Dataset: Dataset I (GitHub, BasilKhan07/FYP-2023-2024). Classes: apple healthy, apple rotten, apple scab.

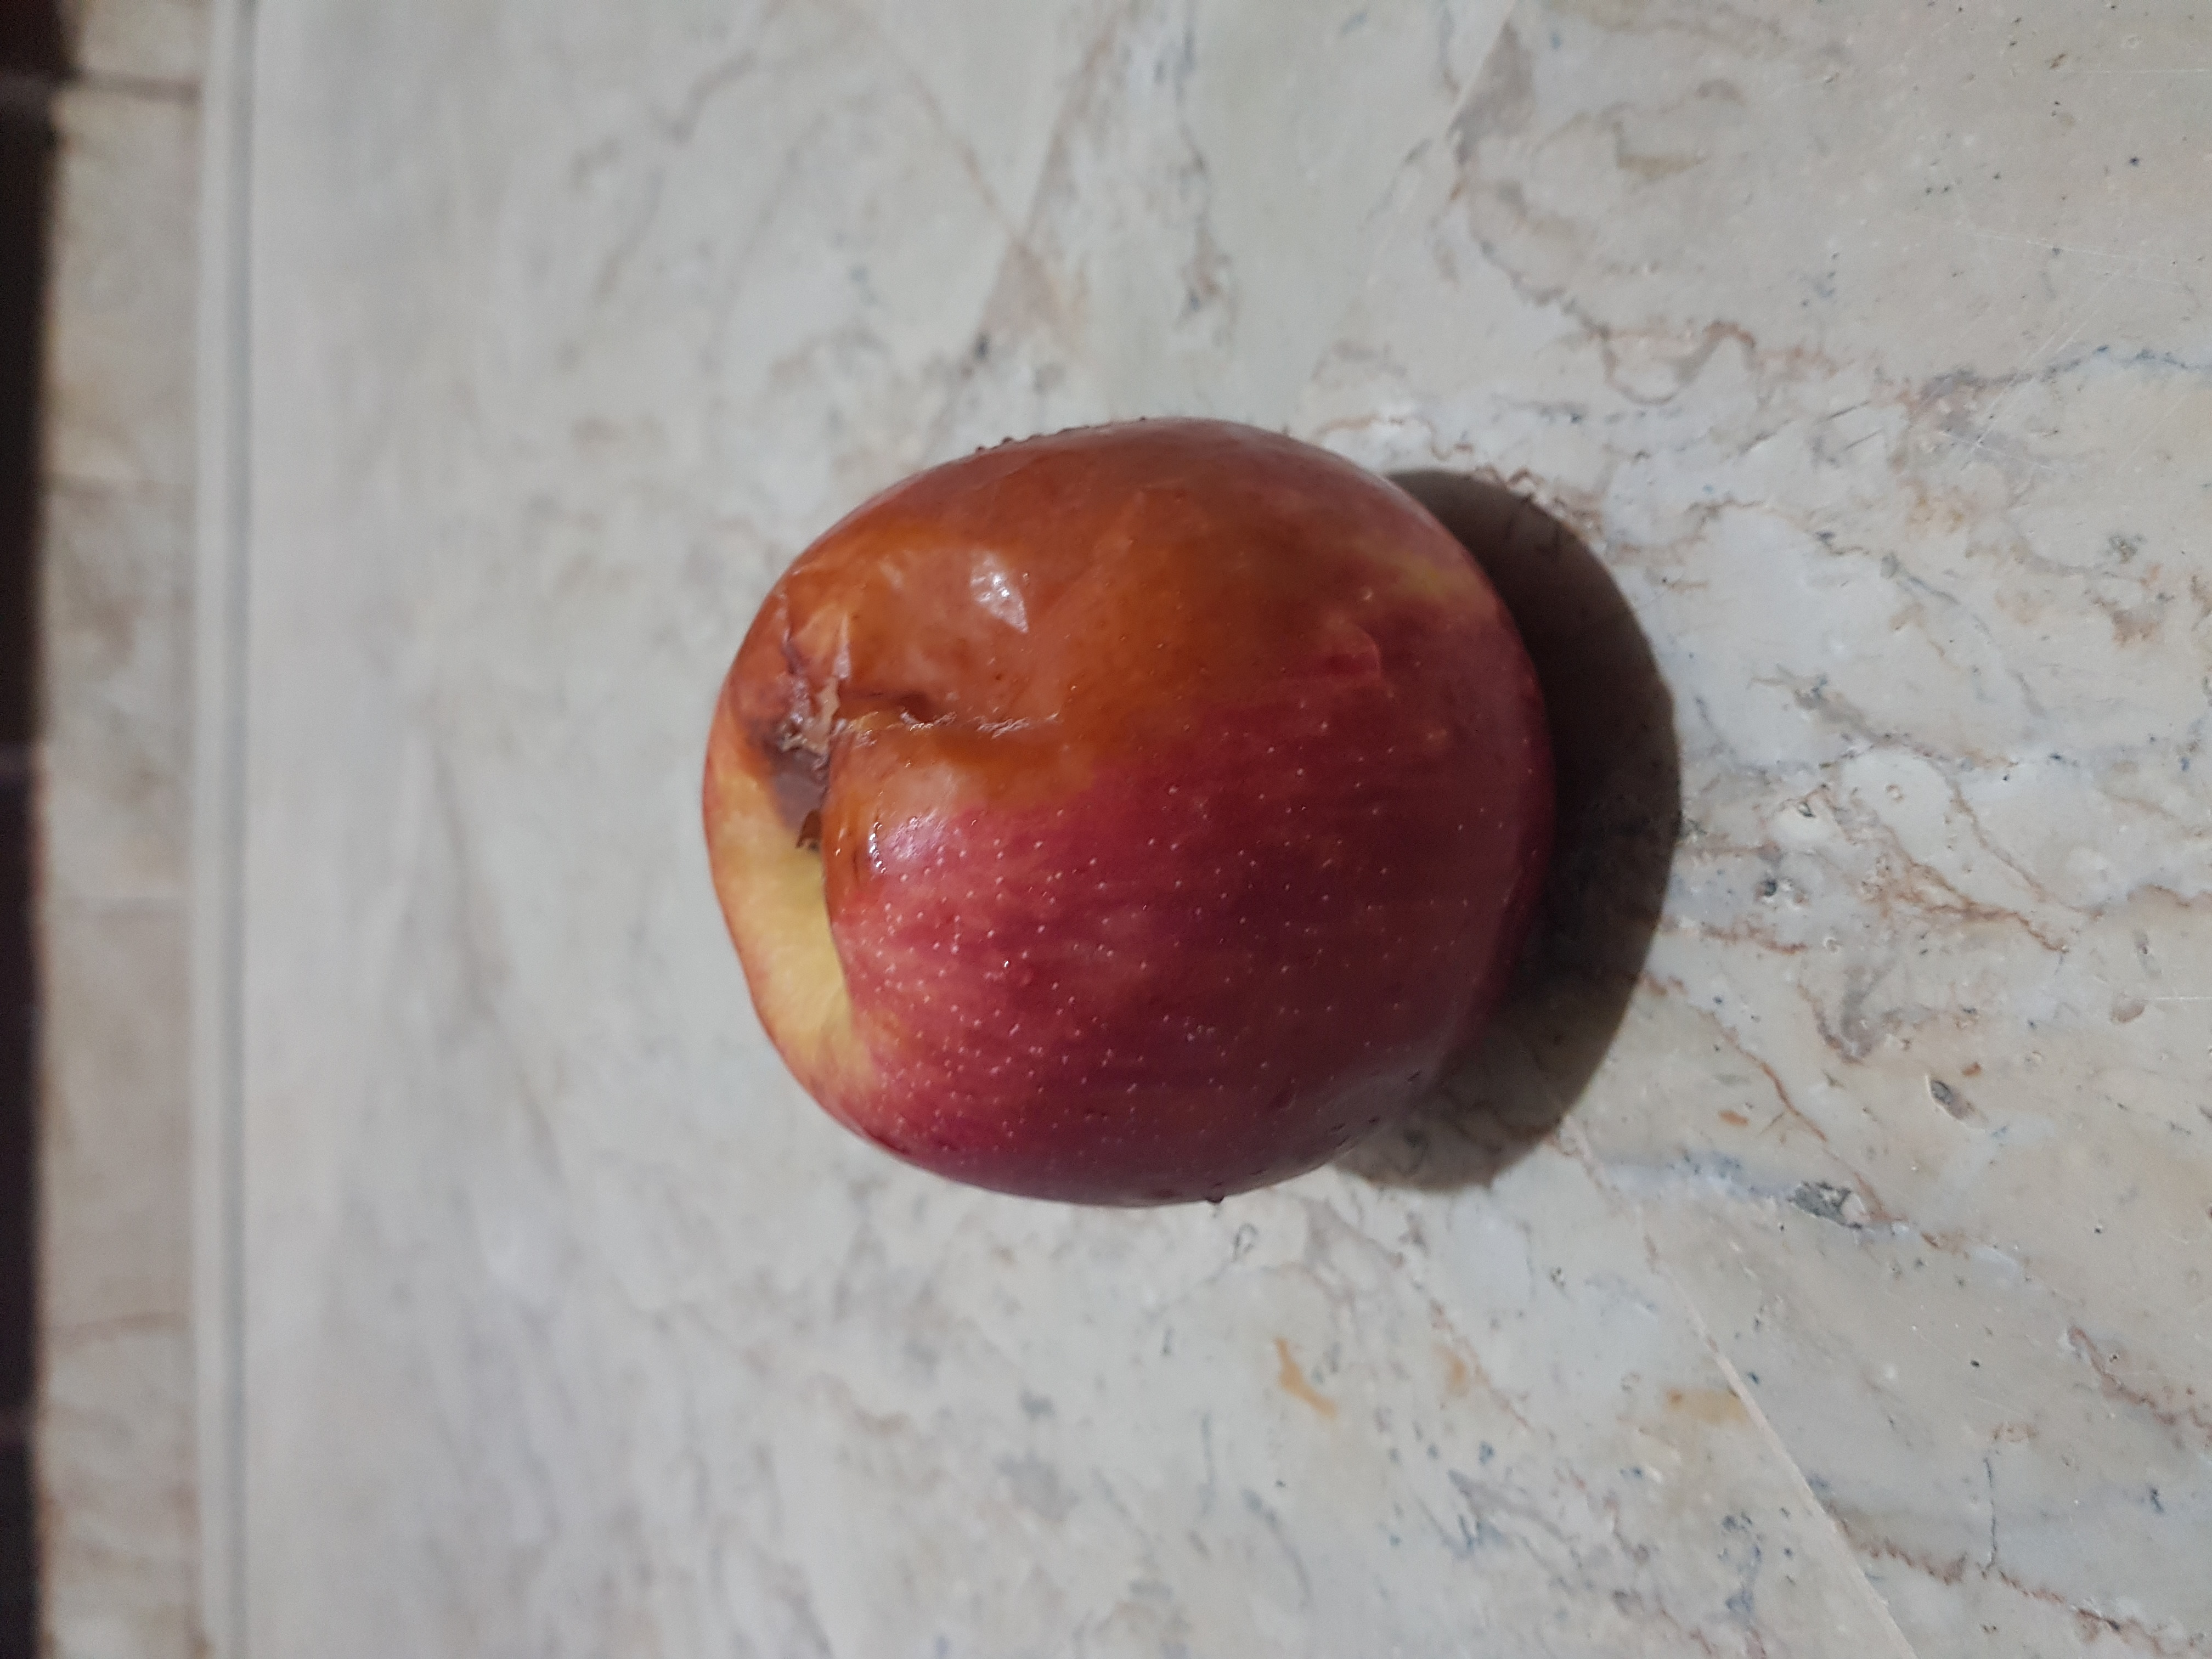
Label: apple rotten

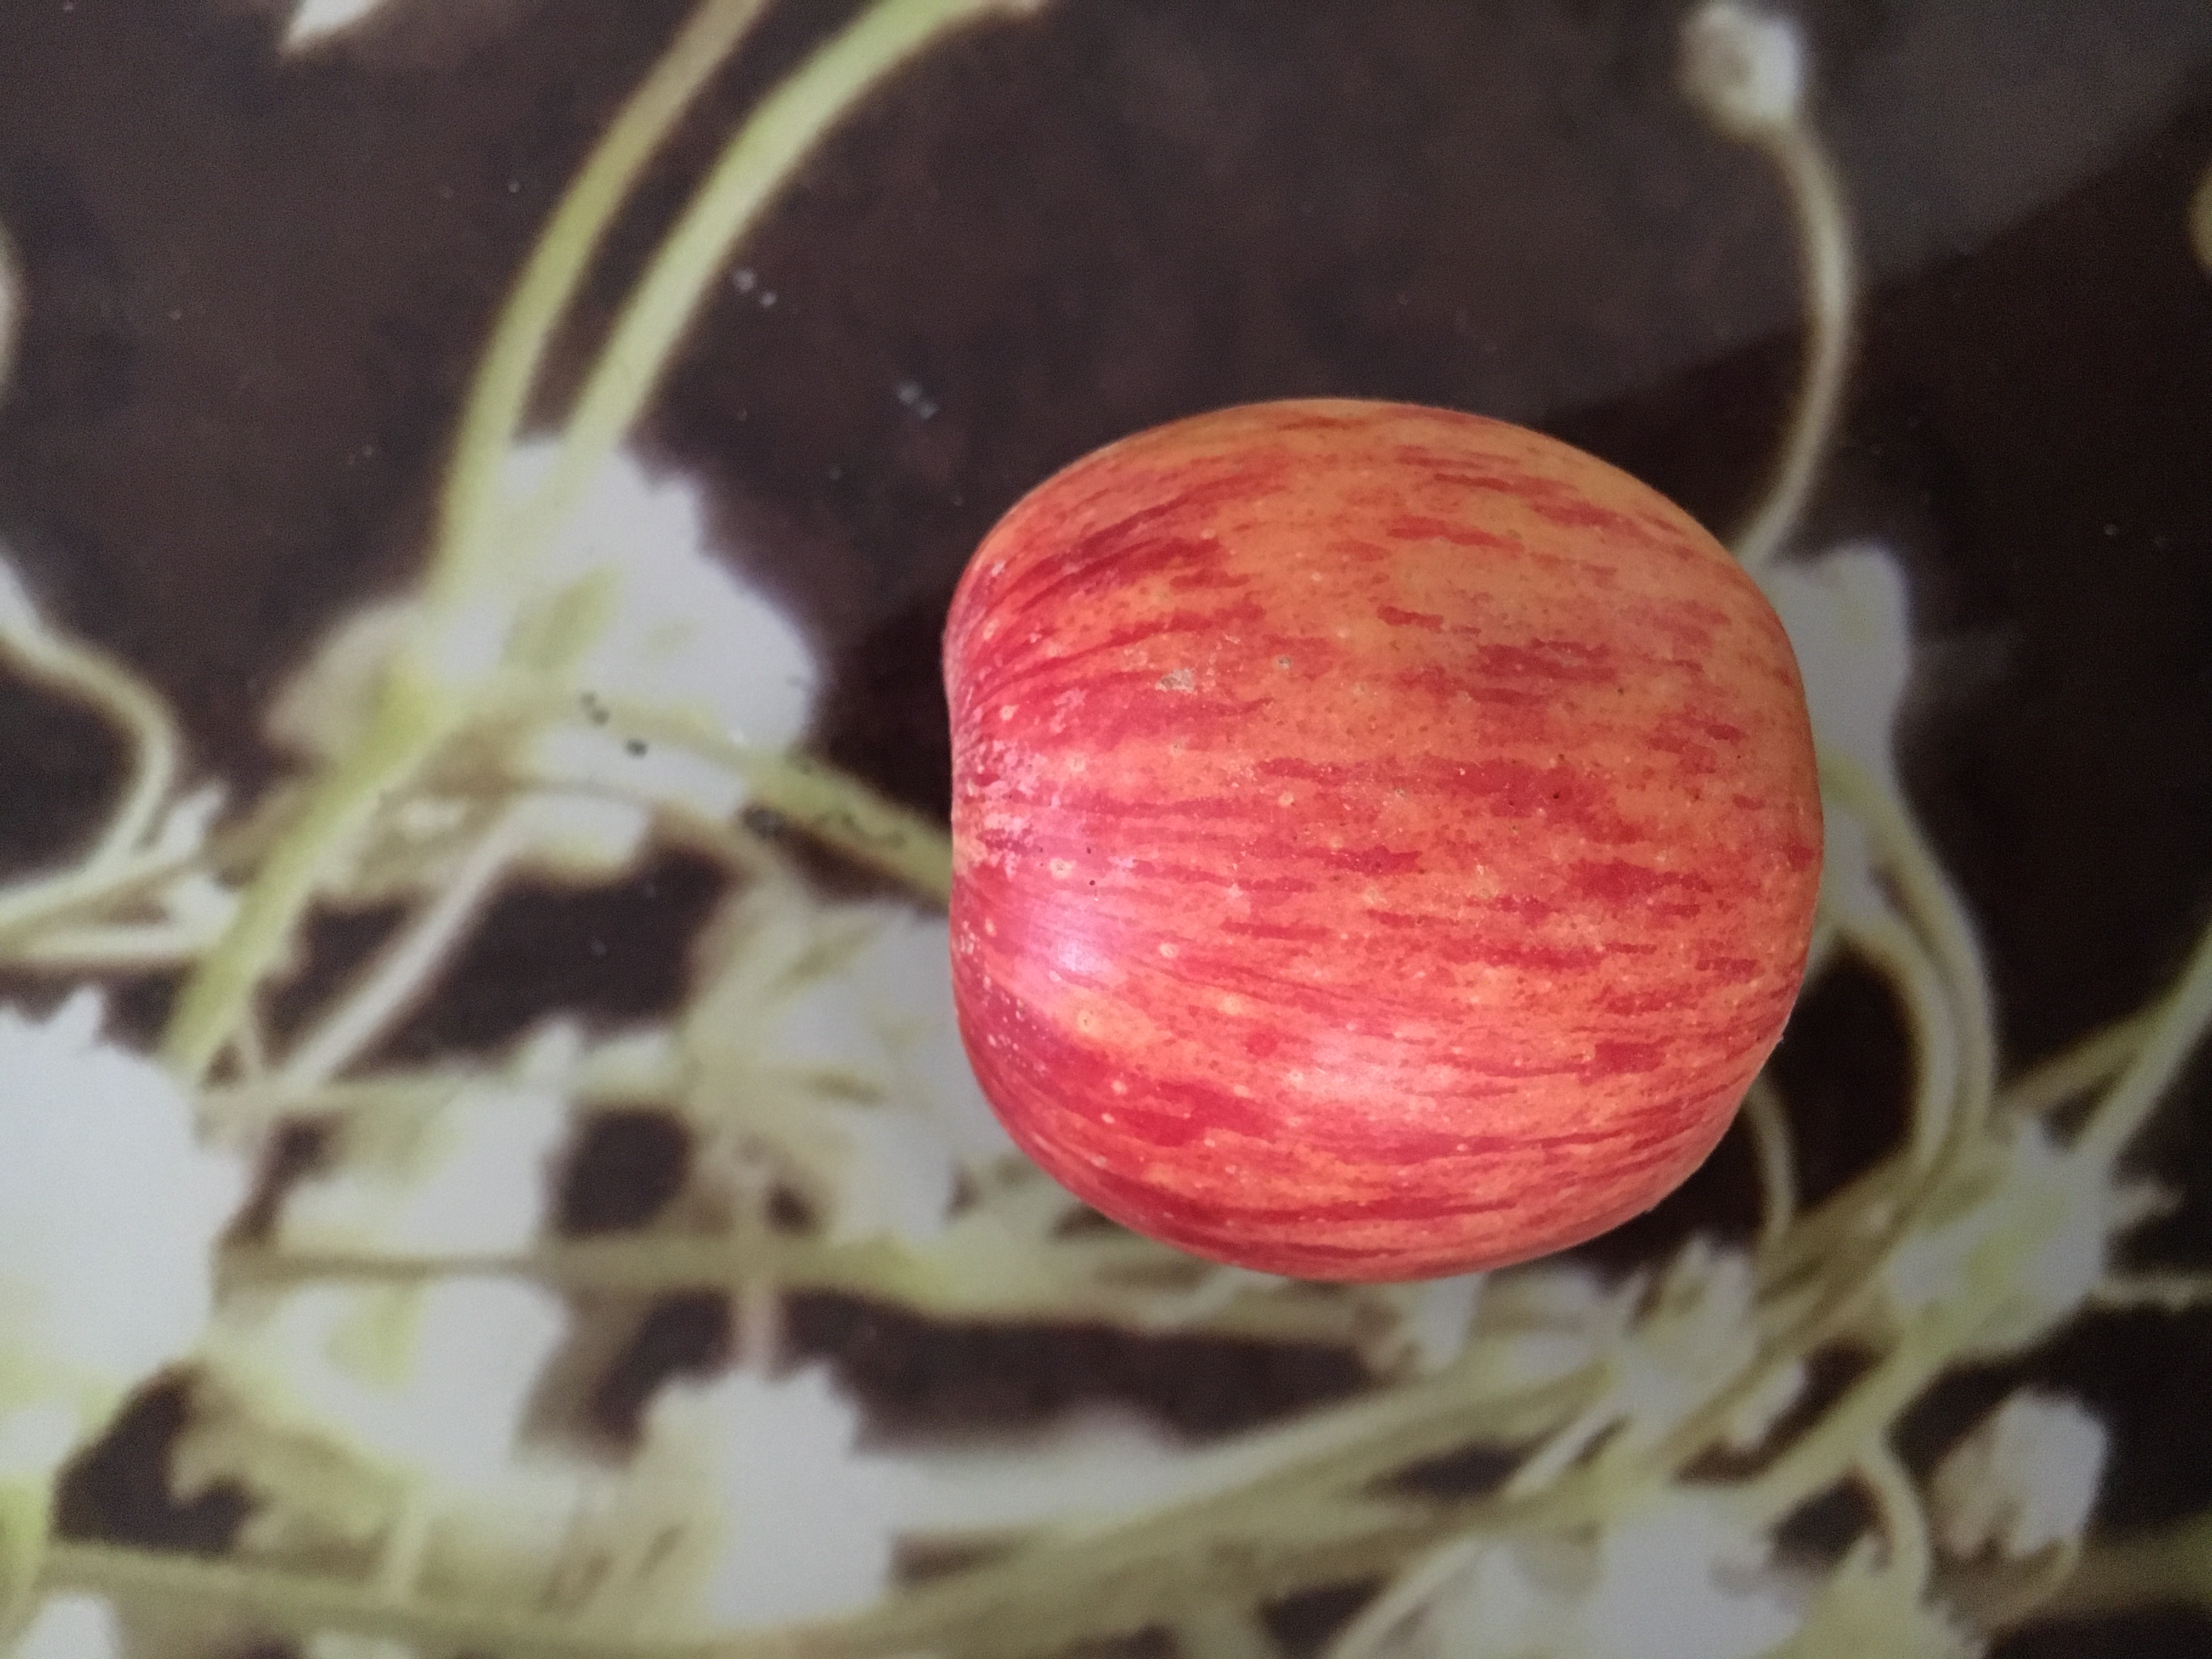
Label: apple healthy

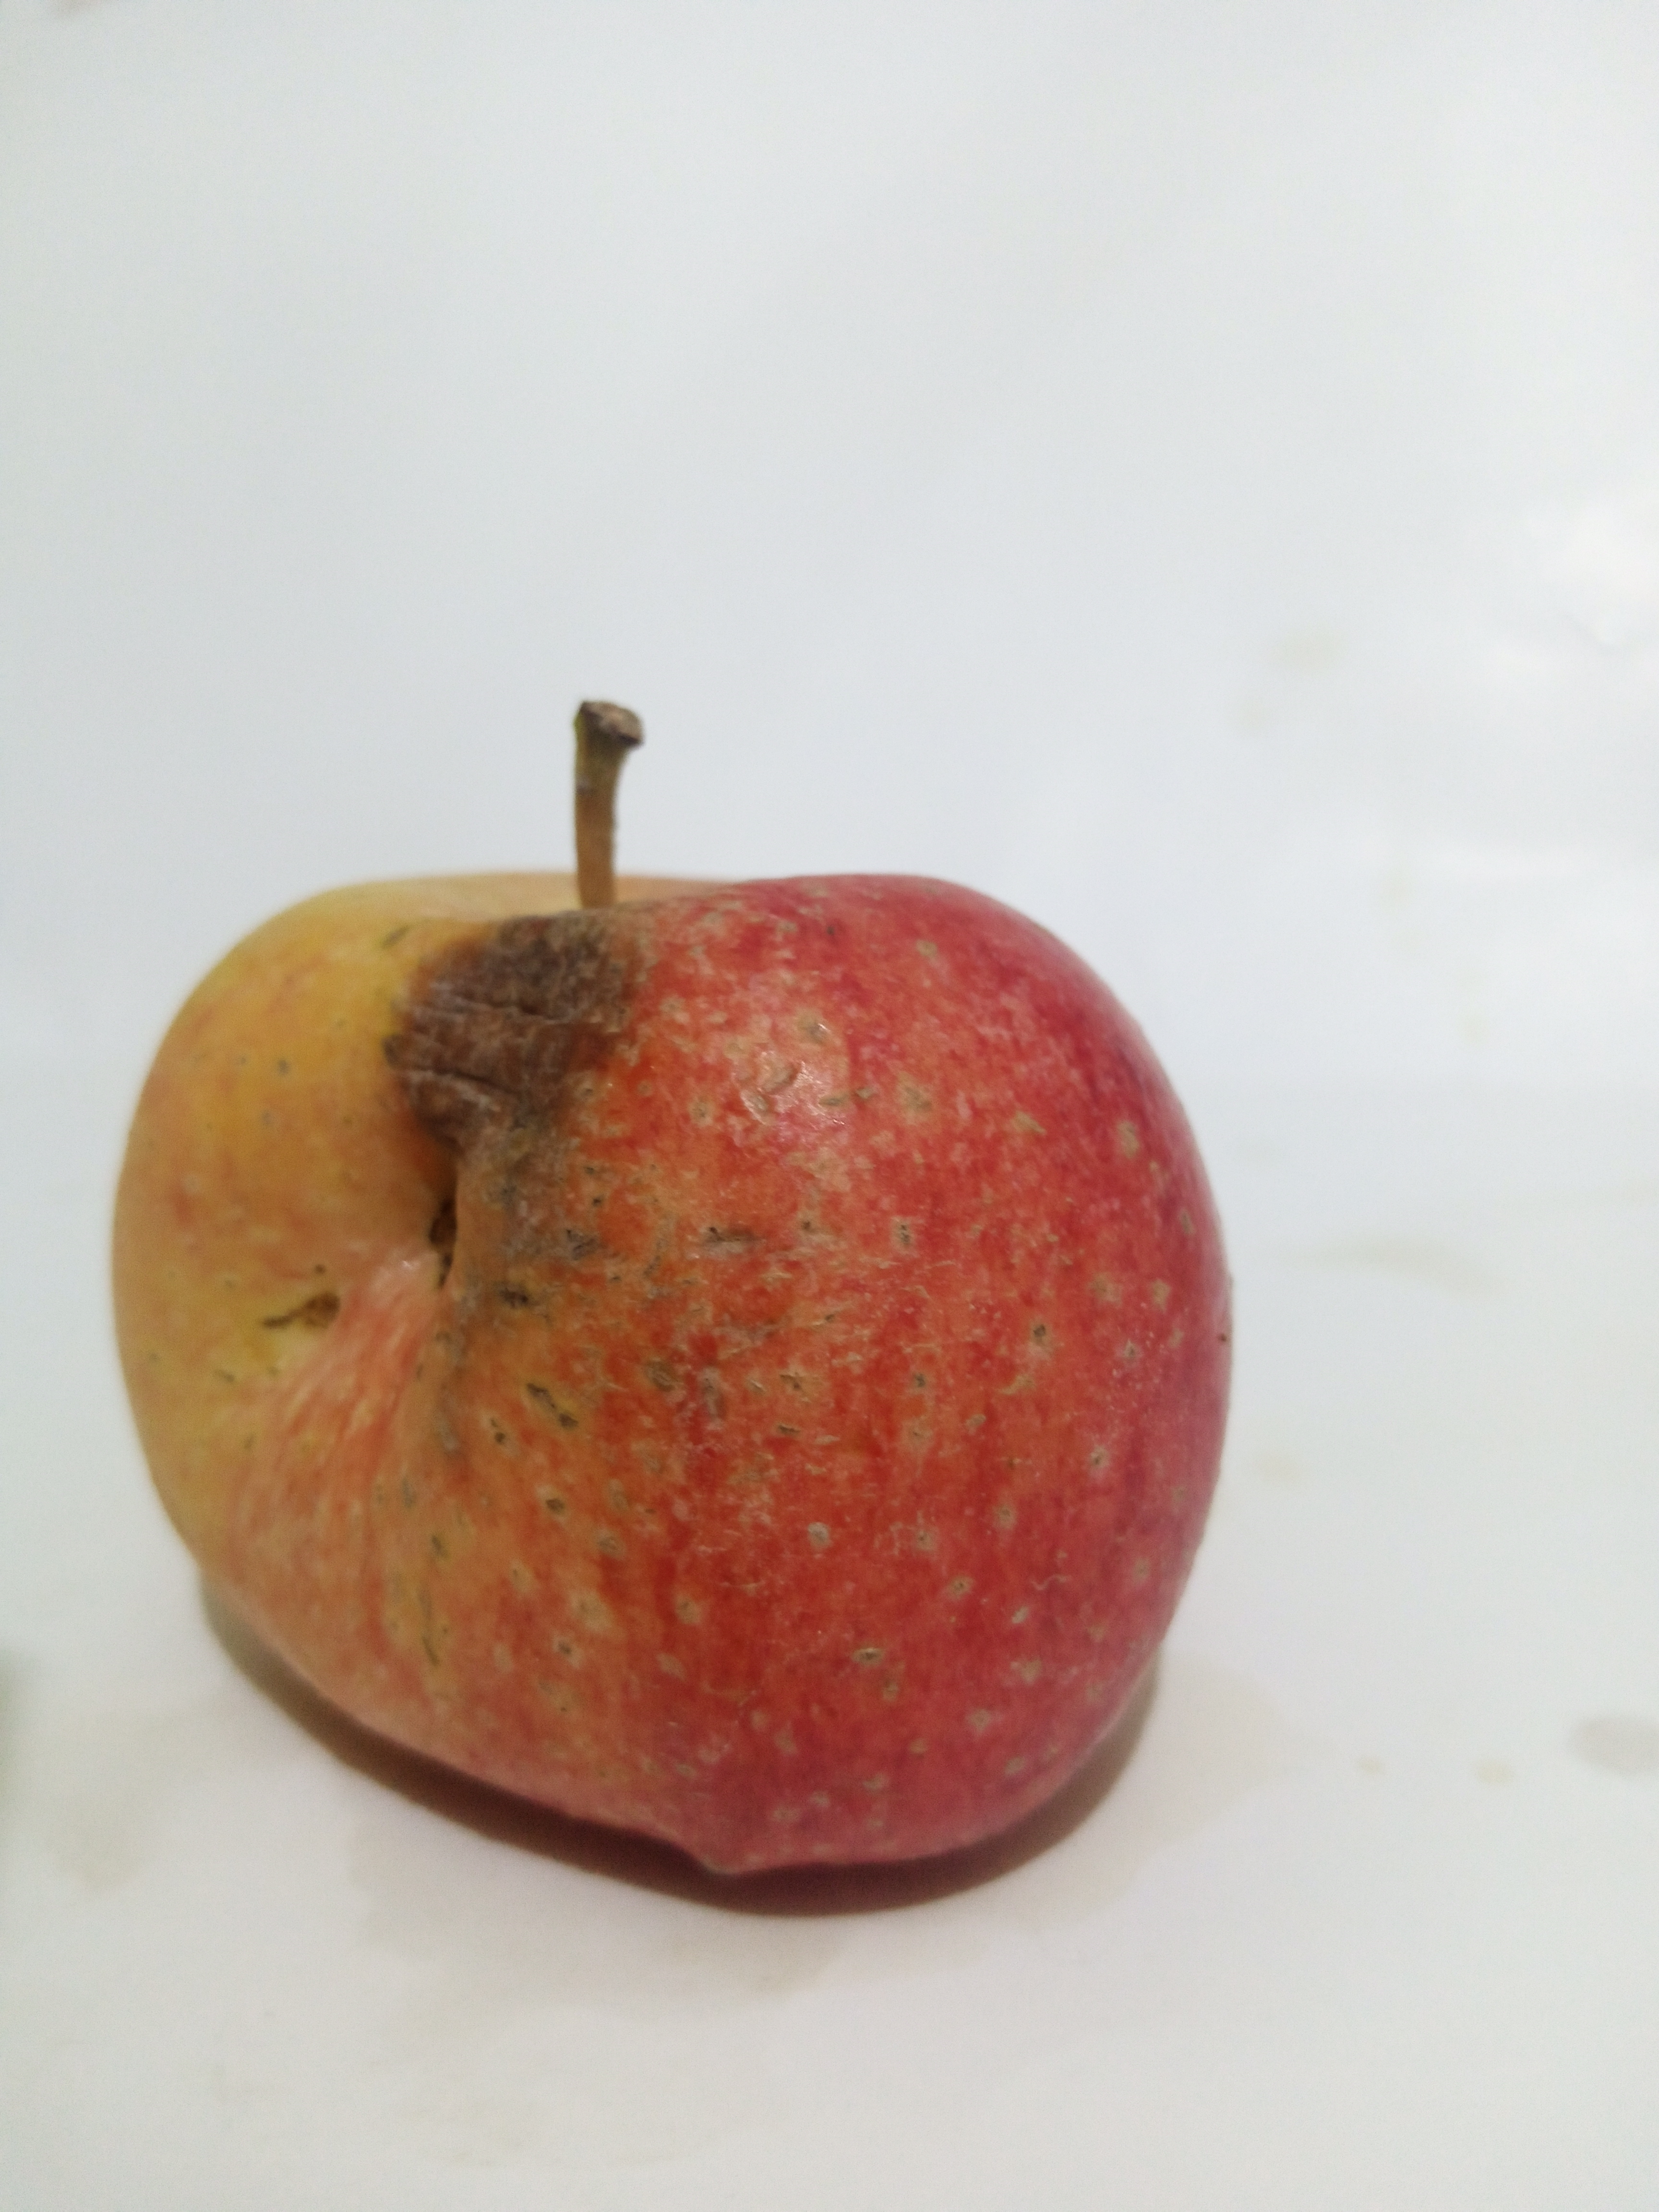
Label: apple scab

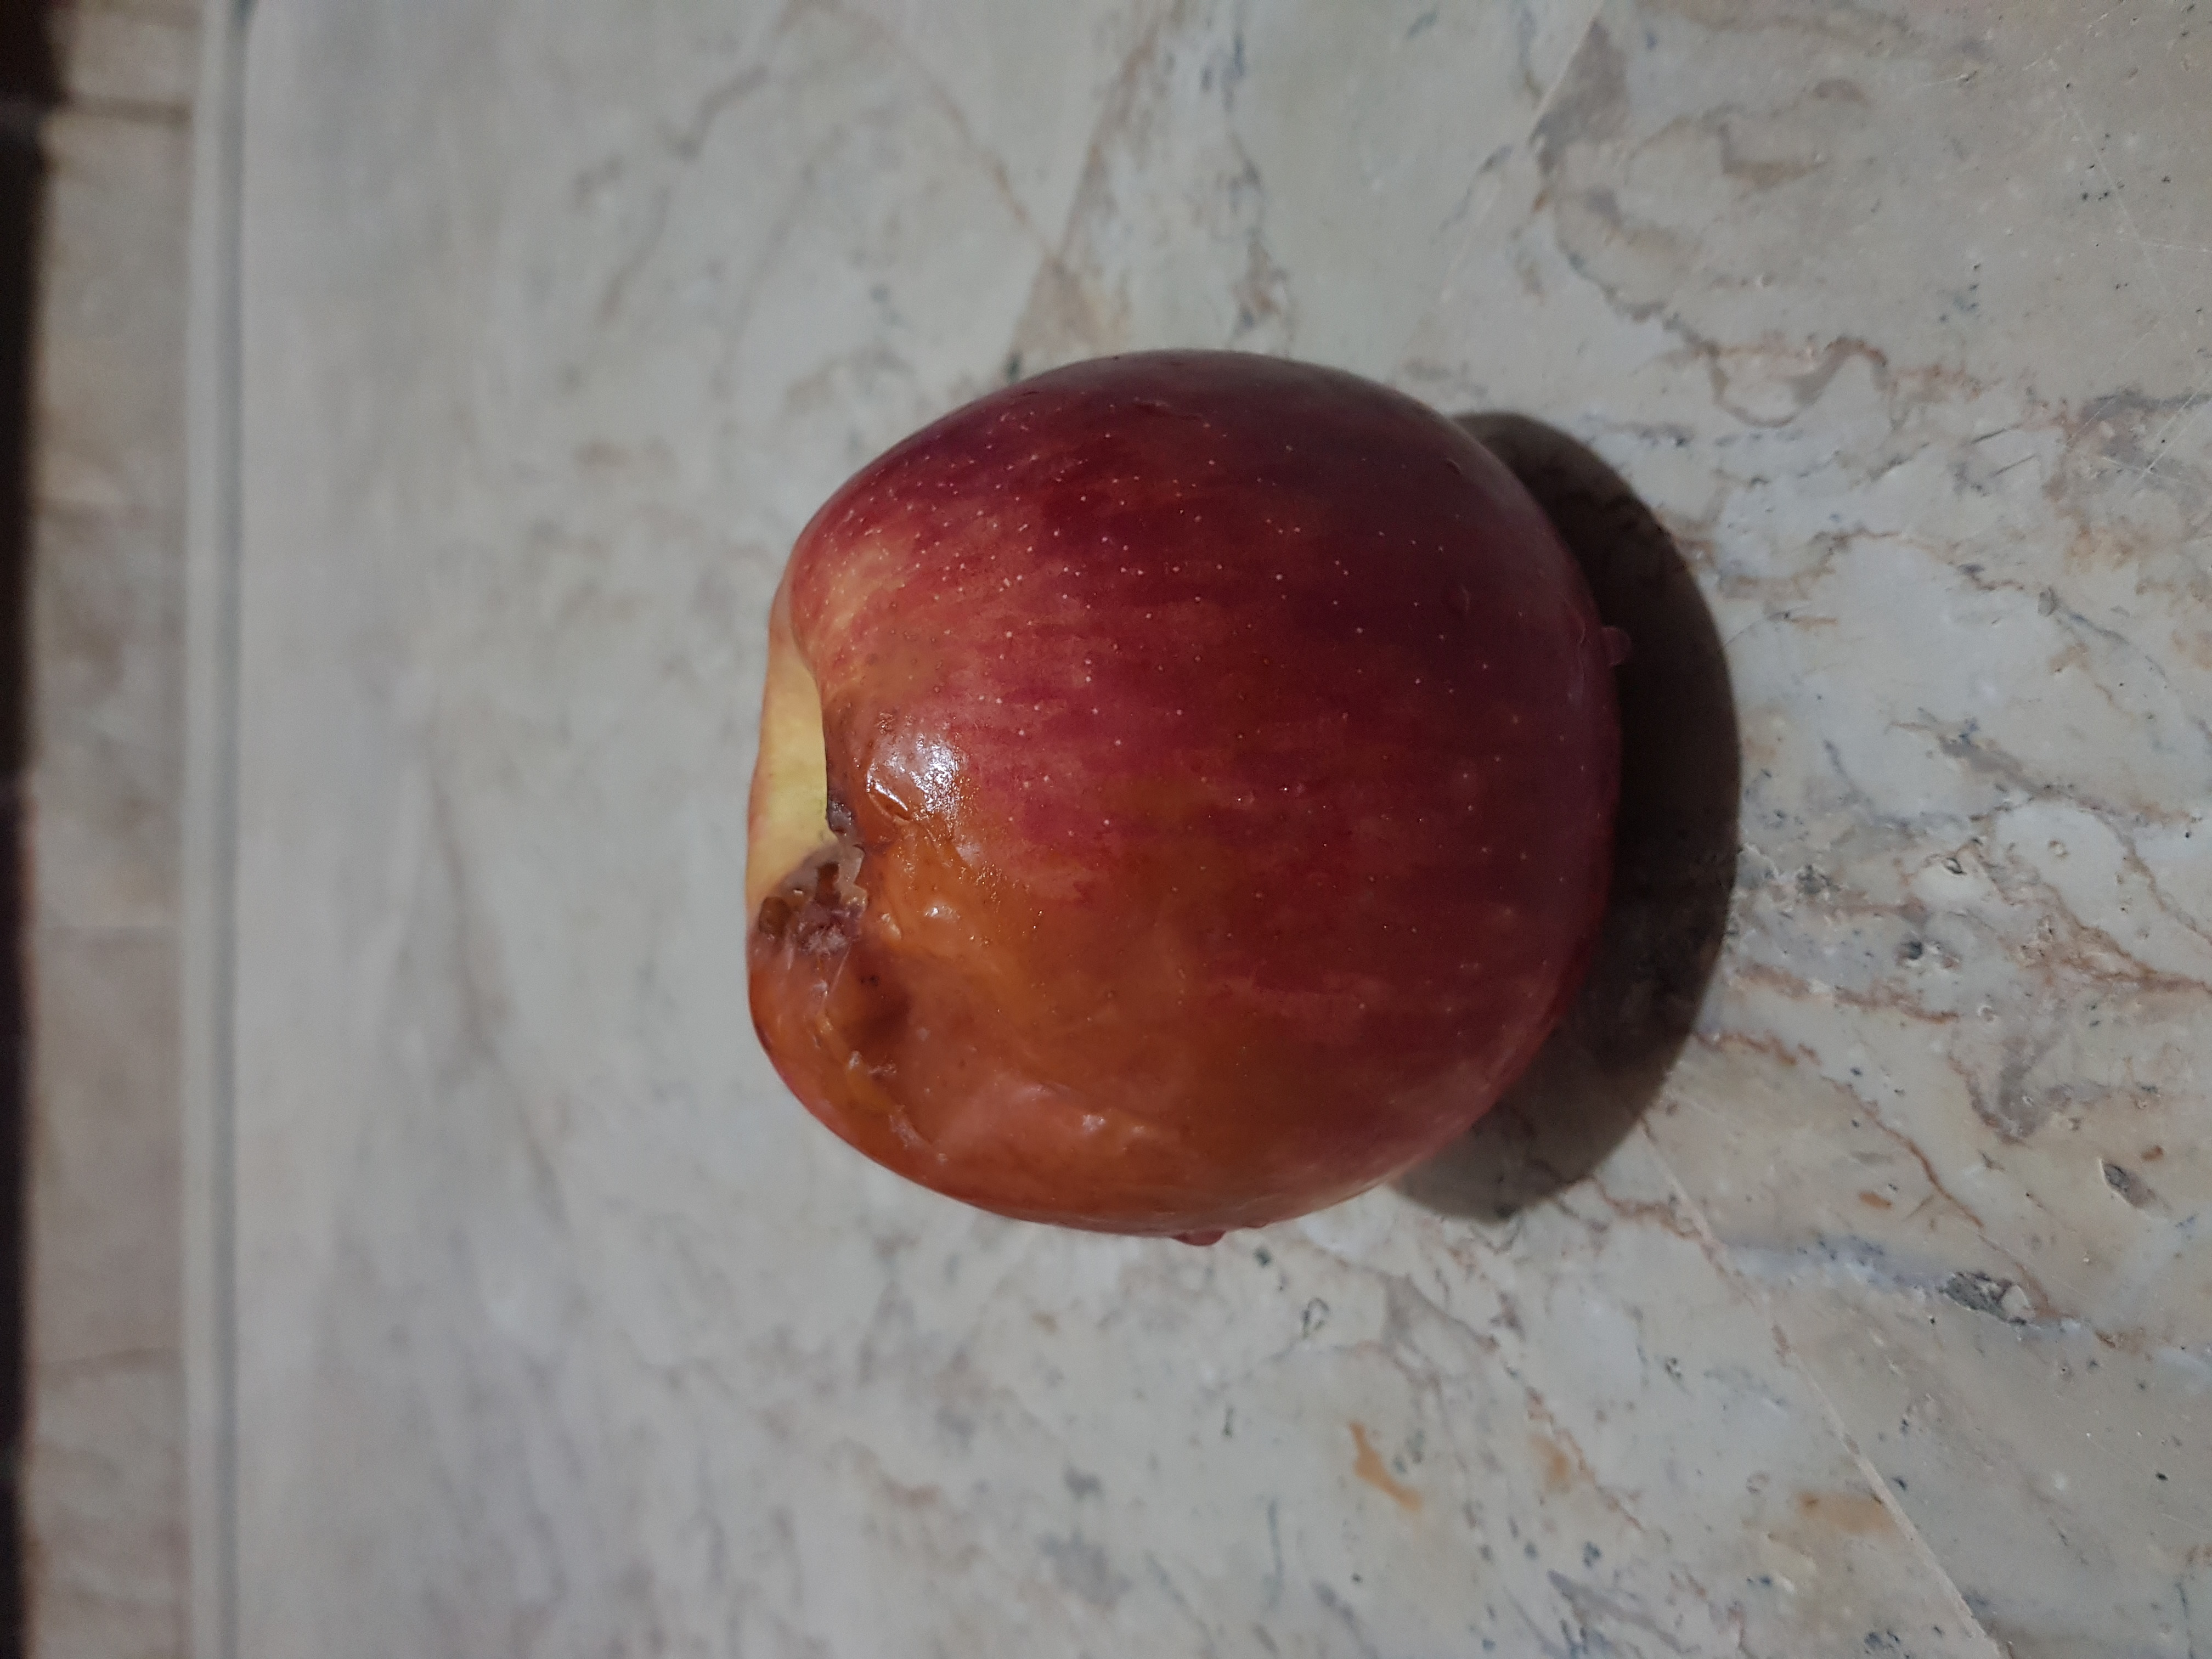
Label: apple rotten

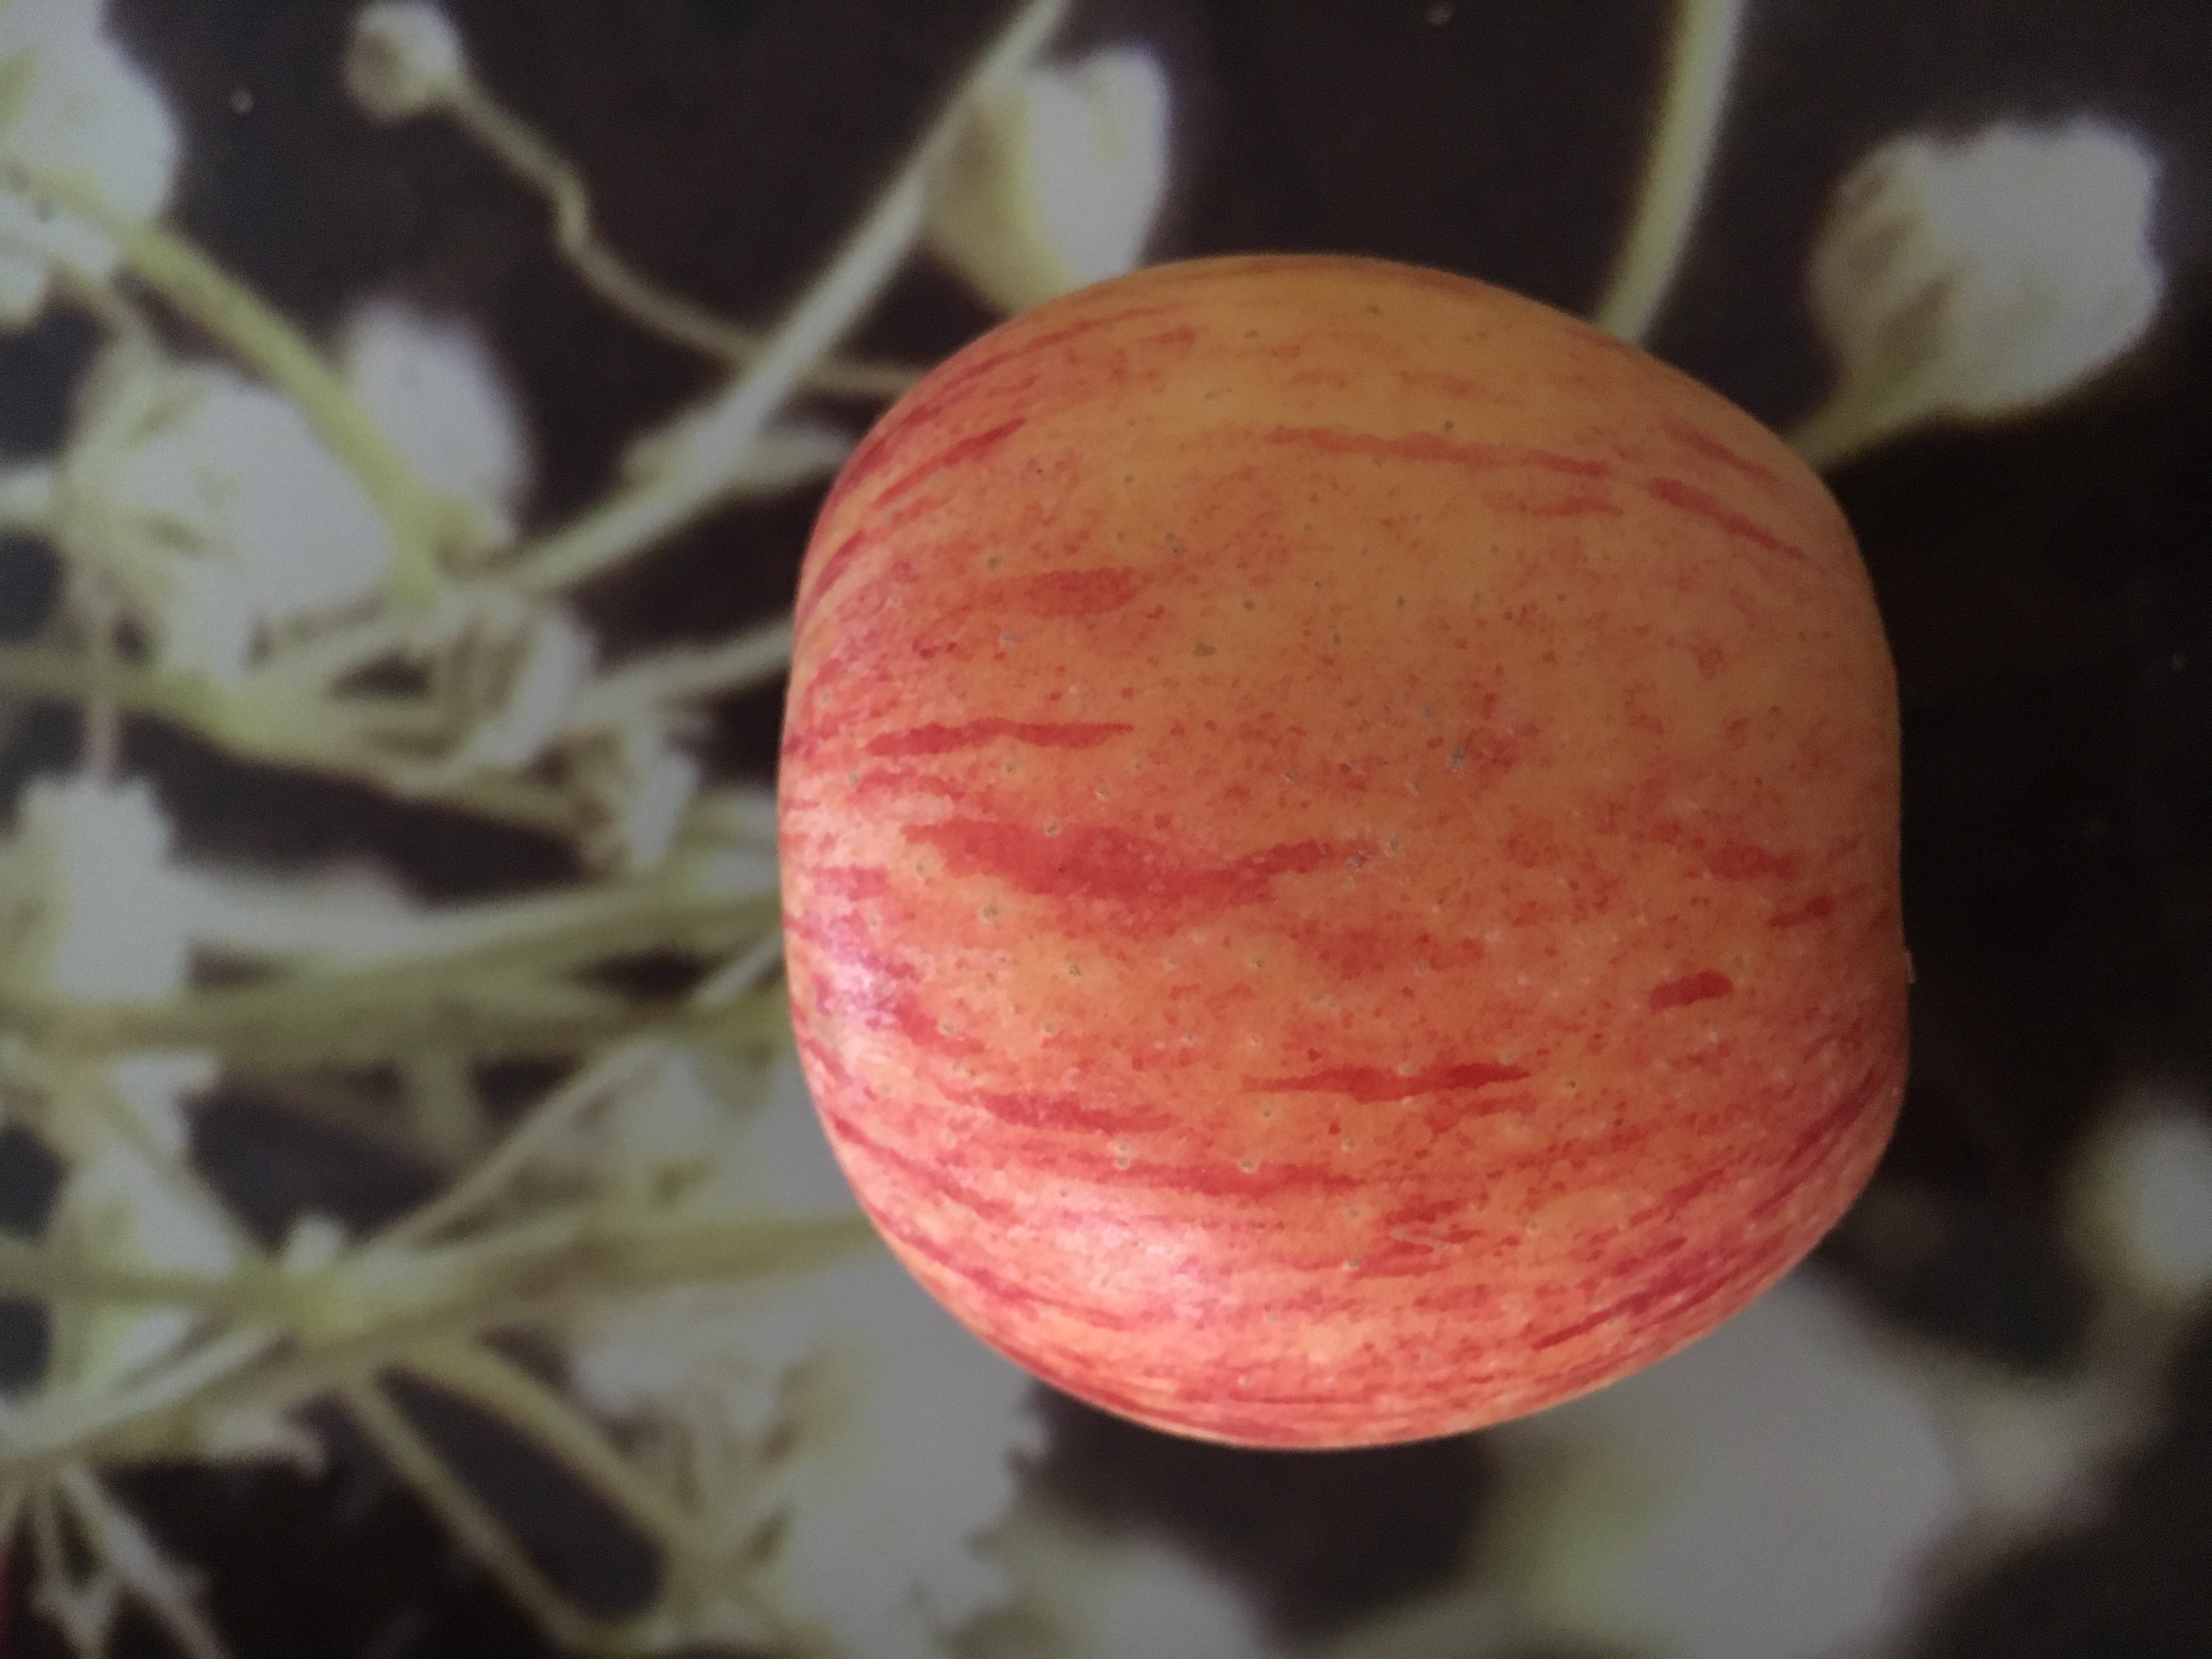
Label: apple healthy

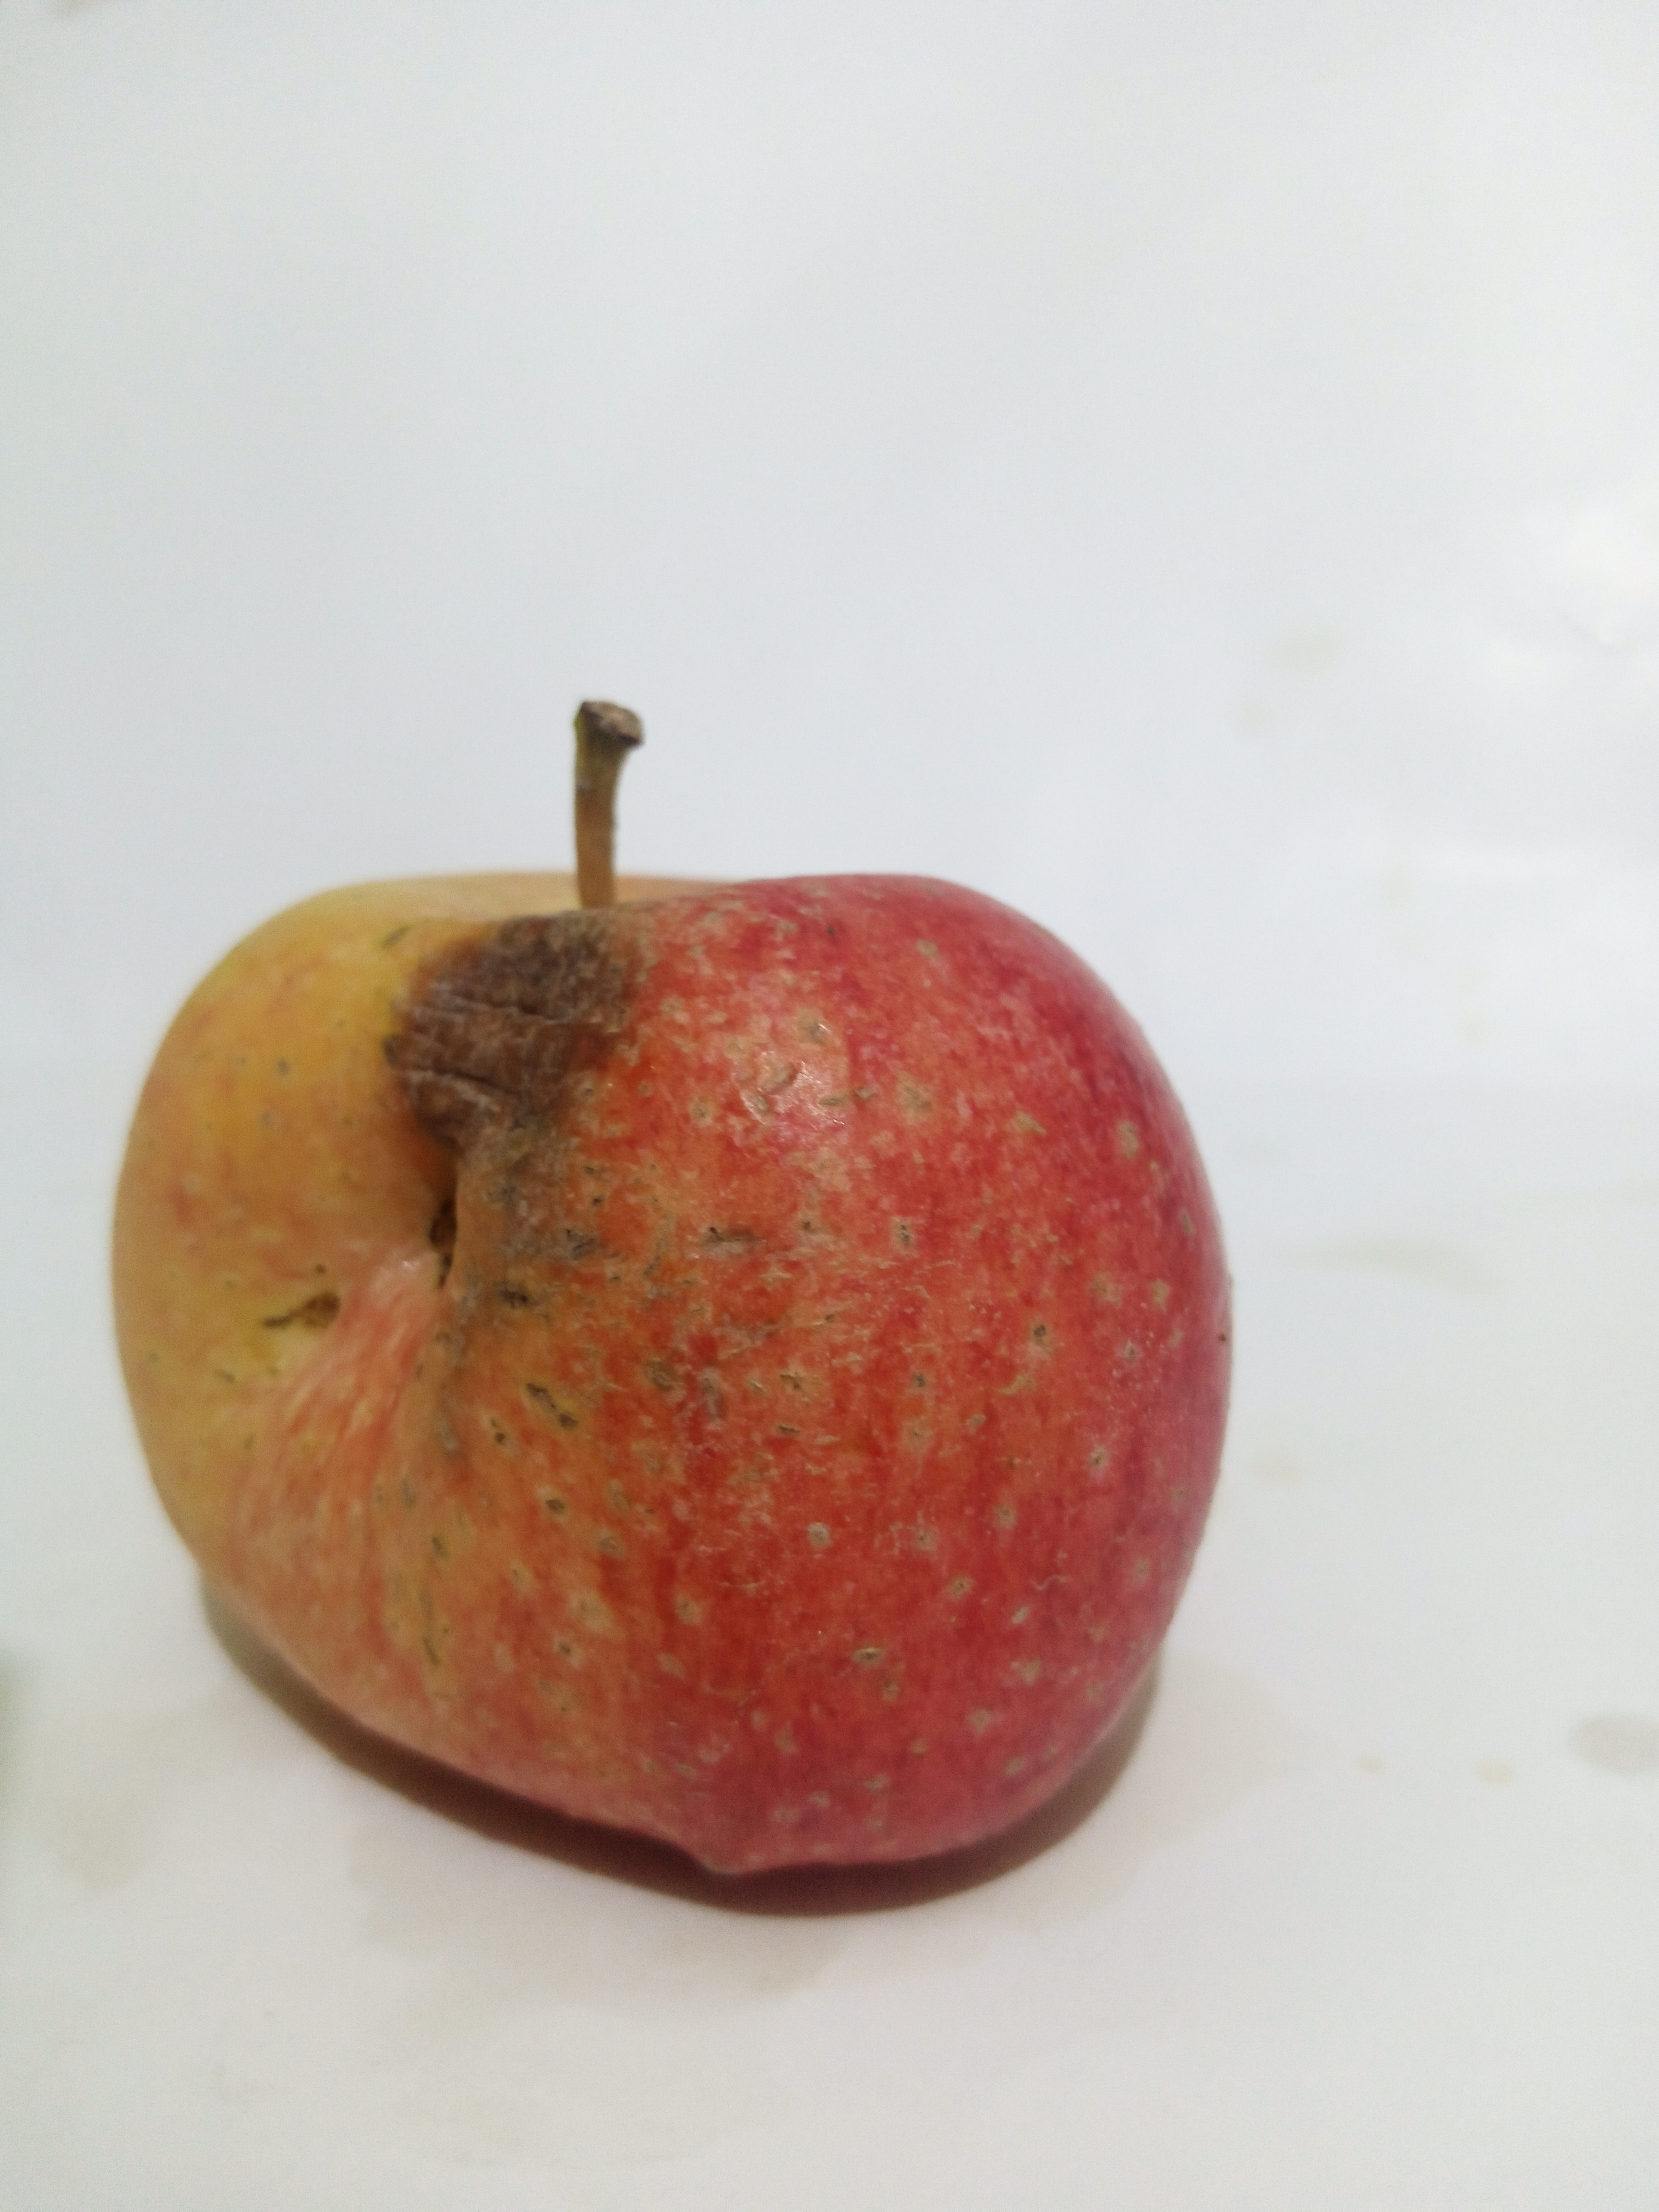
Label: apple scab
